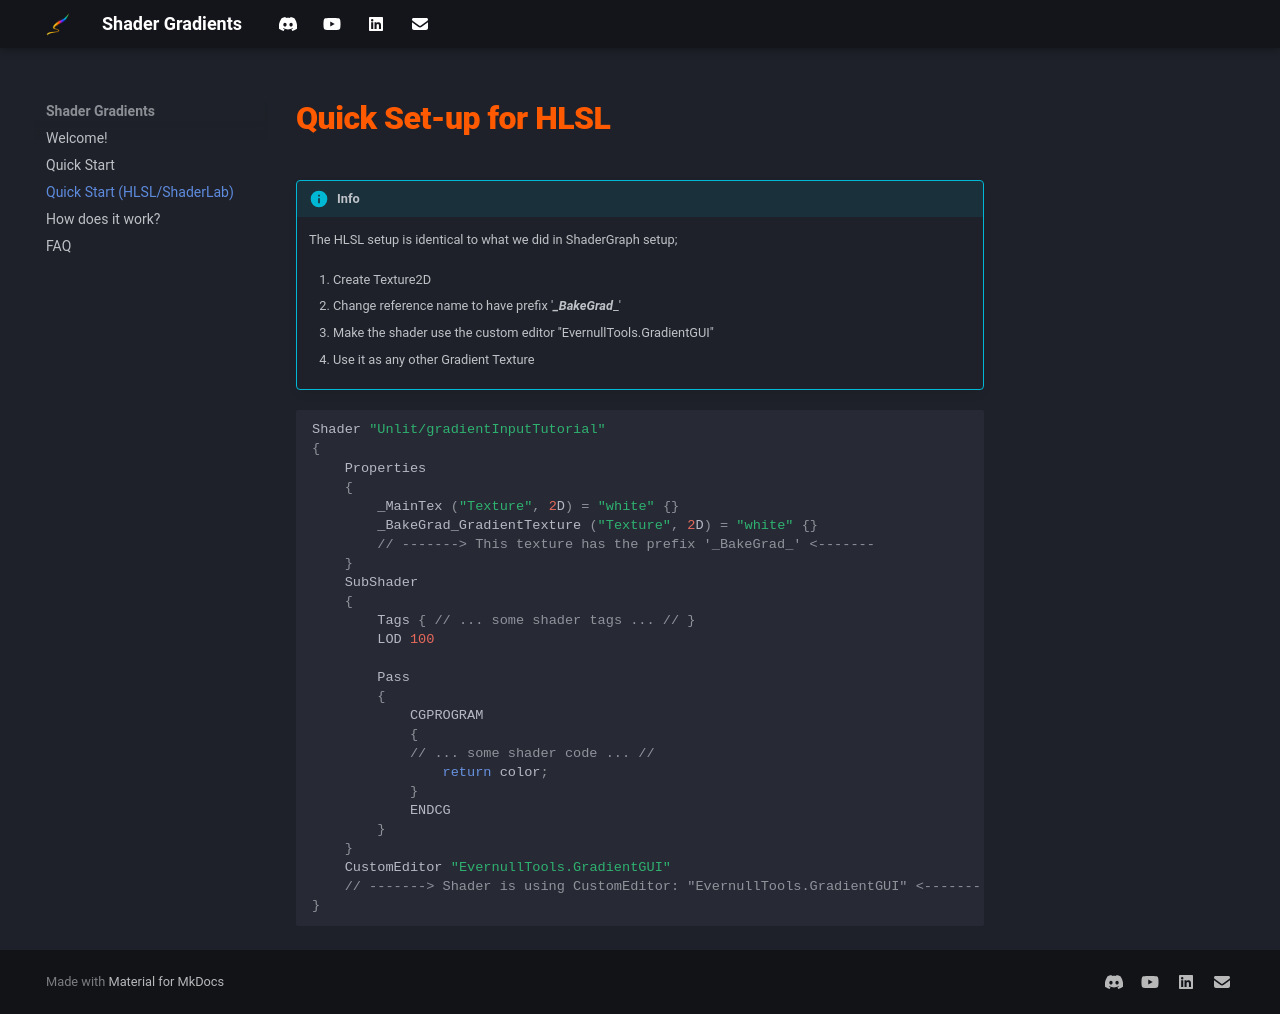

repository: evernullTools/shadergradients-docs · page: quick_setup_hlsl.html · generator: mkdocs

# Quick Set-up for HLSL

!!! info

    The HLSL setup is identical to what we did in ShaderGraph setup;

    1. Create Texture2D

    2. Change reference name to have prefix '____BakeGrad____'

    3. Make the shader use the custom editor "EvernullTools.GradientGUI"

    4. Use it as any other Gradient Texture

```hlsl
Shader "Unlit/gradientInputTutorial"
{
    Properties
    {
        _MainTex ("Texture", 2D) = "white" {}
        _BakeGrad_GradientTexture ("Texture", 2D) = "white" {} 
        // -------> This texture has the prefix '_BakeGrad_' <-------
    }
    SubShader
    {
        Tags { // ... some shader tags ... // }
        LOD 100

        Pass
        {
            CGPROGRAM
            {
            // ... some shader code ... //
                return color;
            }
            ENDCG
        }
    }
    CustomEditor "EvernullTools.GradientGUI" 
    // -------> Shader is using CustomEditor: "EvernullTools.GradientGUI" <-------
}

```
